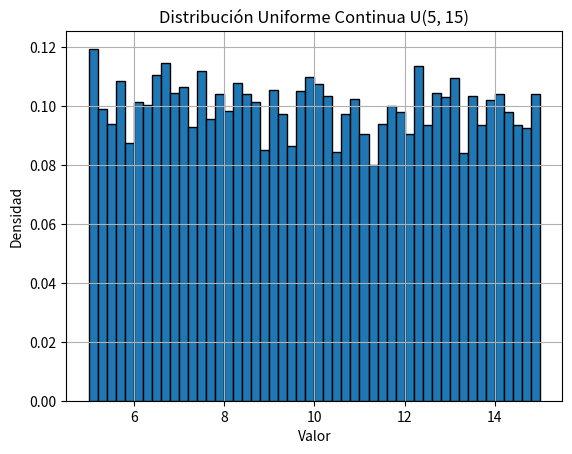
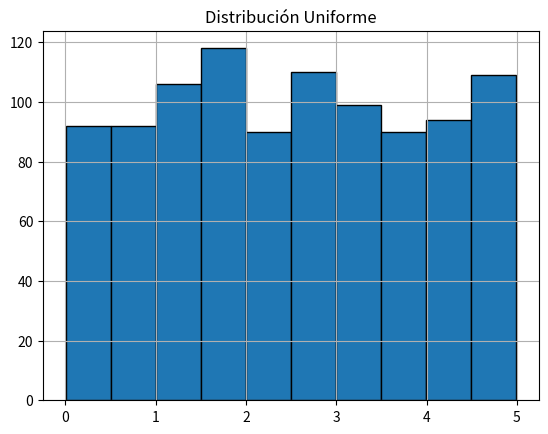
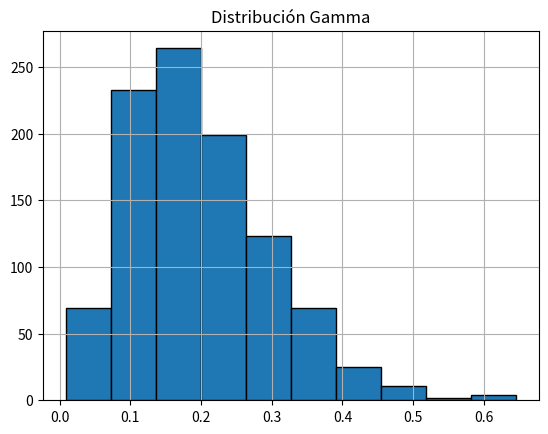
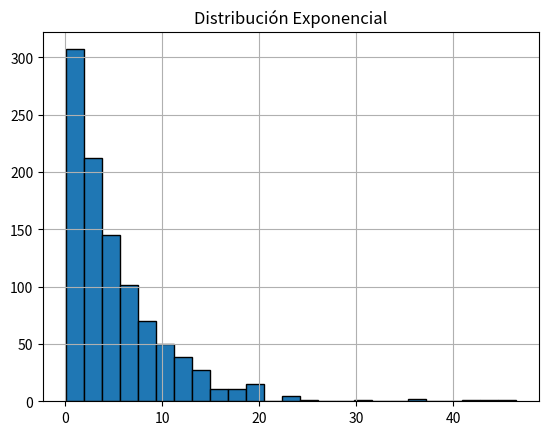
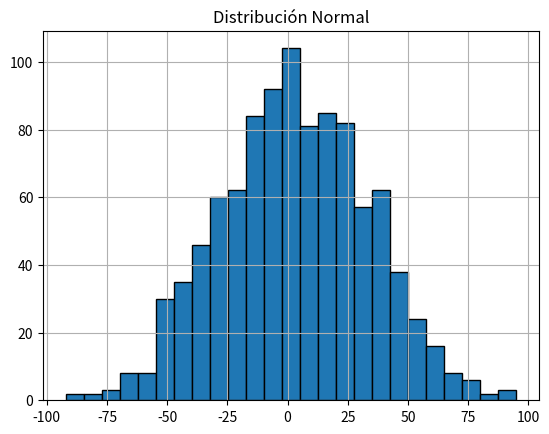
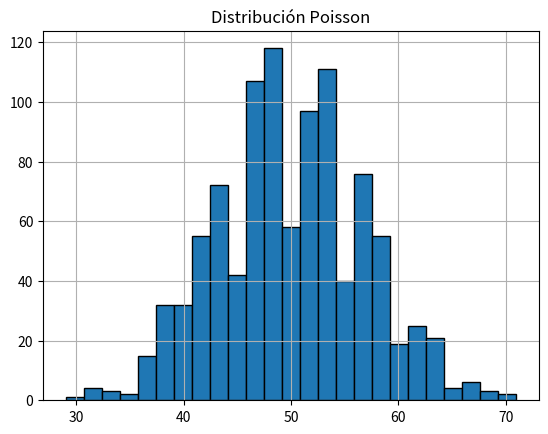
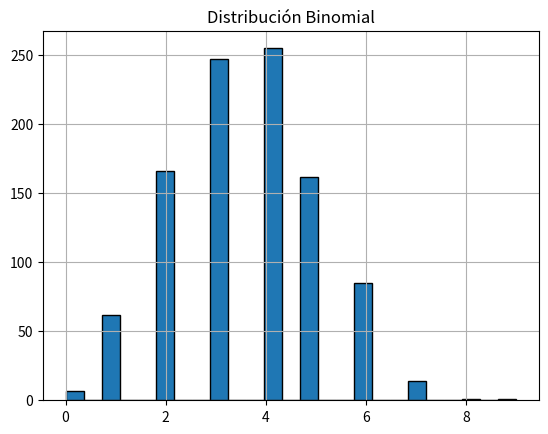
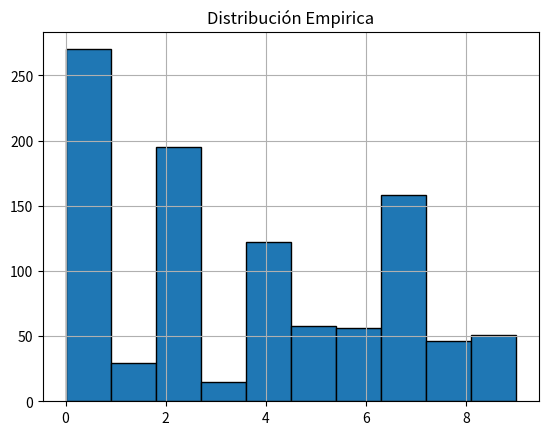
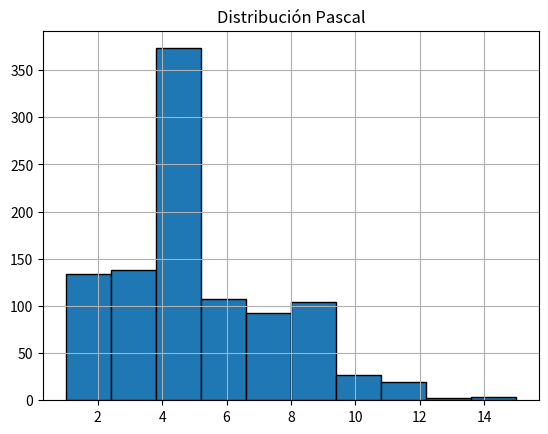
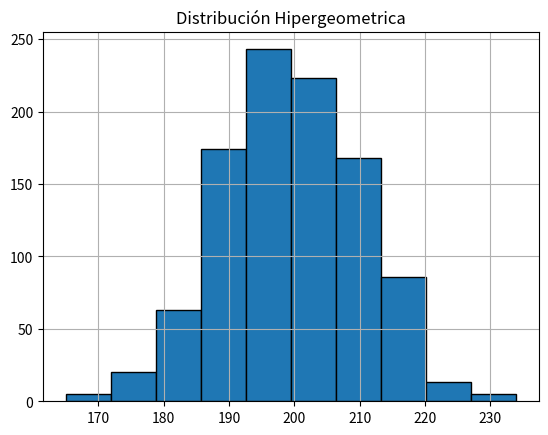

Write Python code to recreate these figures, in order.
import random
import math
import numpy as np
import matplotlib.pyplot as plt
from scipy.stats import chisquare, expon, norm, binom, poisson, chi2
#Valor n
n=10000

def distr_uniforme(a, b, size):
    """
    Distribucion uniforme
    a, b: rango de valores
    """
    x=[]
    for _ in range(size):
        x.append(a+(b-a)*random.random())
    return x

# Test: generar 10.000 números entre 5 y 15
datos_uniforme = distr_uniforme(5, 15, n)

# Graficar histograma
plt.hist(datos_uniforme, bins=50, density=True, edgecolor='black')
plt.title('Distribución Uniforme Continua U(5, 15)')
plt.xlabel('Valor')
plt.ylabel('Densidad')
plt.grid(True)
plt.show()

def distr_exp(ex, size):
    x=[]
    for _ in range(size):
        x.append(-ex*math.log(random.random()))
    return x

# Test: generar 10.000 números con lambda = 1.5
"""datos_exponencial = distr_exp(1.5, n)

# Graficar histograma
plt.hist(datos_exponencial, bins=50, density=True, edgecolor='black')
plt.title('Distribución Exponencial λ = 1.5')
plt.xlabel('Valor')
plt.ylabel('Densidad')
plt.grid(True)
plt.show()"""

def distr_gamma(k, a, size):
    """
    Generador de valores con distribucion gamma basado en el libro
    k, a: parametros necesarios para distribucion gamma
    """
    x=[]
    for _ in range(1, size):
        tr = 1
        for _ in range(1, k):
            tr = tr*random.random()
        x.append(-(math.log(tr)/a))
    return x

# Test: generar 10.000 números con alpha = 3, beta = 2
"""datos_gamma = distr_gamma(3, 2, n)

# Graficar histograma
plt.hist(datos_gamma, bins=50, density=True, edgecolor='black')
plt.title('Distribución Gamma α = 3, β = 2')
plt.xlabel('Valor')
plt.ylabel('Densidad')
plt.grid(True)
plt.savefig('gamma.png')
plt.show()"""

def distr_normal(ex, stdx, size):
    x=[]
    for _ in range(size):
        sum=0
        for _ in range(12):
            sum=sum+random.random()
        x.append(stdx*(sum-6)+ex)
    return x

# Test: generar 10.000 números con media 0 y desviación 1
"""datos_normal = distr_normal(0, 1, n)

# Graficar histograma
plt.hist(datos_normal, bins=50, density=True, edgecolor='black')
plt.title('Distribución Normal N(0, 1)')
plt.xlabel('Valor')
plt.ylabel('Densidad')
plt.grid(True)
plt.savefig('normal.png')
plt.show()"""


def distr_pascal(k, q, size=1): #en el libro esta como binomial negativa, es un caso especial de esa
    nx=[]
    for _ in range(size):
        tr = 1
        for _ in range(k):
            tr *= random.random()
        x = math.log(tr) // math.log(q)
        nx.append(x)
    return nx

def distr_binomial(n, p, size):
    x=[]
    for _ in range(size):
        y=0
        for _ in range(1, n):
            if((random.random()-p)<0):
                y+=1
        x.append(y)
    return x

# Test: 10000 muestras con n = 10, p = 0.3
"""datos_binomial = distr_binomial(10, 0.3, n)

# Histograma
plt.hist(datos_binomial, bins=range(0, 11), density=True, edgecolor='black', align='left')
plt.title('Distribución Binomial n=10, p=0.3')
plt.xlabel('Cantidad de éxitos')
plt.ylabel('Probabilidad')
plt.grid(True)
plt.savefig('binomial.png')
plt.show()"""

def distr_hipergeometrica(tn, ns, p, size=1):
    x=[]
    for _ in range(size):
        tn1=tn
        ns1=ns
        p1=p
        y=0
        for _ in range(1, ns1):
            if((random.random() -p1) > 0):
                s=0
            else:
                s=1
                y+=1
            p1=(tn1*p1-s)/(tn1-1)
            tn1-=1
        x.append(y)
    return x

def distr_poisson(lambd, size=1):  # λ es la media (esperada) de la distribución
    x = []
    for _ in range(size):
        L = math.exp(-lambd)
        k = 0
        p = 1
        while p > L:
            k += 1
            p *= random.random()
        x.append(k - 1)
    return x


"""def distr_empiricadiscr(probs, size=1): #empirica discreta
    x = []
    for _ in range(size):
        a = 0
        z = 0
        for i in probs:
            a += i
            if random.random() <= a:
                break
            else:
                z += 1
        x.append(z)
    return x """ #La comento porque creo que esta mal

def distr_empiricadiscr_corregida(probs, size=1): #creo que esta bien
    x = []
    for _ in range(size):
        u = random.random()
        acum = 0
        z = 0
        for i, prob in enumerate(probs):
            acum += prob
            if u < acum:
                z = i
                break
        x.append(z)
    return x


#PRUEBAS DE CHI CUADRADO PARA CADA DISTRIBUCION

def ajustar_esperadas(expected_freq, observed_freq):
    expected_freq = np.array(expected_freq)
    total_obs = np.sum(observed_freq)
    total_exp = np.sum(expected_freq)
    return expected_freq * (total_obs / total_exp)

def test_chi2_uniforme(valores, num_intervalos=10, alpha=0.05):
    n = len(valores)
    min_val = min(valores)
    max_val = max(valores)
    bins = np.linspace(min_val, max_val, num_intervalos + 1)
    observed_freq, _ = np.histogram(valores, bins)

    expected_freq = [(1 / num_intervalos) * n] * num_intervalos
    expected_freq = ajustar_esperadas(expected_freq, observed_freq)

    df = num_intervalos - 1
    chi2_stat, p_valor = chisquare(observed_freq, expected_freq)

    print("Distribución: Uniforme")
    print("Chi²:", chi2_stat)
    print("p-valor:", p_valor)
    print("Grados de libertad:", df)
    print("Valor crítico:", chi2.ppf(1 - alpha, df))
    print("✅" if p_valor >= alpha else "❌")


def test_chi2_exponencial(valores, num_intervalos=10, alpha=0.05):
    n = len(valores)
    lambd = 1 / np.mean(valores)
    bins = np.linspace(min(valores), max(valores), num_intervalos + 1)
    observed_freq, _ = np.histogram(valores, bins)

    expected_freq = []
    for i in range(len(bins) - 1):
        p = expon.cdf(bins[i + 1], scale=1/lambd) - expon.cdf(bins[i], scale=1/lambd)
        expected_freq.append(n * p)
    expected_freq = ajustar_esperadas(expected_freq, observed_freq)

    df = num_intervalos - 1 - 1  # 1 parámetro (lambda)
    chi2_stat, p_valor = chisquare(observed_freq, expected_freq)

    print("Distribución: Exponencial")
    print("Chi²:", chi2_stat)
    print("p-valor:", p_valor)
    print("Grados de libertad:", df)
    print("Valor crítico:", chi2.ppf(1 - alpha, df))
    print("✅" if p_valor >= alpha else "❌")

def test_chi2_poisson(valores, alpha=0.05):
    from scipy.stats import poisson
    vals, obs_freq = np.unique(valores, return_counts=True)
    media = np.mean(valores)
    max_k = max(vals)

    expected_freq = [poisson.pmf(k, media) * len(valores) for k in vals]
    expected_freq = ajustar_esperadas(expected_freq, obs_freq)

    df = len(vals) - 1 - 1  # 1 parámetro estimado (λ)
    chi2_stat, p_valor = chisquare(obs_freq, expected_freq)

    print("Distribución: Poisson")
    print("Chi²:", chi2_stat)
    print("p-valor:", p_valor)
    print("Grados de libertad:", df)
    print("Valor crítico:", chi2.ppf(1 - alpha, df))
    print("✅" if p_valor >= alpha else "❌")

def test_chi2_empirica_discreta(valores, p, alpha=0.05):
    valores_posibles = list(range(len(p)))
    obs_freq = [valores.count(v) for v in valores_posibles]
    expected_freq = [len(valores) * pi for pi in p]
    expected_freq = ajustar_esperadas(expected_freq, obs_freq)

    df = len(p) - 1
    chi2_stat, p_valor = chisquare(obs_freq, expected_freq)

    print("Distribución: Empírica Discreta")
    print("Chi²:", chi2_stat)
    print("p-valor:", p_valor)
    print("Grados de libertad:", df)
    print("Valor crítico:", chi2.ppf(1 - alpha, df))
    print("✅" if p_valor >= alpha else "❌")

def test_chi2_binomial(valores, n_binom, p_binom, alpha=0.05):
    from scipy.stats import binom
    vals, obs_freq = np.unique(valores, return_counts=True)
    expected_freq = [binom.pmf(k, n_binom, p_binom) * len(valores) for k in vals]
    expected_freq = ajustar_esperadas(expected_freq, obs_freq)

    df = len(vals) - 1 - 1  # solo 1 parámetro se estima si es necesario (p)
    chi2_stat, p_valor = chisquare(obs_freq, expected_freq)

    print("Distribución: Binomial")
    print("Chi²:", chi2_stat)
    print("p-valor:", p_valor)
    print("Grados de libertad:", df)
    print("Valor crítico:", chi2.ppf(1 - alpha, df))
    print("✅" if p_valor >= alpha else "❌")

def test_chi2_normal(valores, num_intervalos=10, alpha=0.05):
    n = len(valores)
    media = np.mean(valores)
    desviacion = np.std(valores, ddof=1)

    # Crear intervalos equiespaciados en base a los datos
    bins = np.linspace(min(valores), max(valores), num_intervalos + 1)
    observed_freq, _ = np.histogram(valores, bins)

    # Calcular frecuencias esperadas usando la CDF de la normal
    expected_freq = []
    for i in range(len(bins) - 1):
        prob = norm.cdf(bins[i+1], media, desviacion) - norm.cdf(bins[i], media, desviacion)
        expected_freq.append(n * prob)

    # Ajustar esperadas para que sumen lo mismo que las observadas
    expected_freq = np.array(expected_freq)
    expected_freq *= observed_freq.sum() / expected_freq.sum()

    # Fusionar clases si alguna esperada < 5 (opcional)

    # Grados de libertad: k - 1 - c (c=2 si estimamos media y desviación)
    df = num_intervalos - 1 - 2
    chi2_stat, p_valor = chisquare(f_obs=observed_freq, f_exp=expected_freq)

    print("Chi²:", chi2_stat)
    print("p-valor:", p_valor)
    print("Grados de libertad:", df)
    chi2_critico = chi2.ppf(1 - alpha, df)
    print("Valor crítico (chi²):", chi2_critico)

    if p_valor < alpha:
        print("❌ Rechazamos la hipótesis nula")
    else:
        print("✅ No se rechaza la hipótesis nula")

#Graficar
def graficar(u, g, e, n, p, b, em, pas, hipergeo):
    plt.figure(1)
    plt.title("Distribución Uniforme")
    plt.hist(u, edgecolor='black')
    plt.grid(True)

    plt.show()

    plt.figure(2)
    plt.title("Distribución Gamma")
    plt.hist(g, edgecolor='black')
    plt.grid(True)

    plt.show()

    plt.figure(3)
    plt.title("Distribución Exponencial")
    plt.hist(e, 25, edgecolor='black')
    plt.grid(True)

    plt.show()

    plt.figure(4)
    plt.title("Distribución Normal")
    plt.hist(n, 25, edgecolor='black')
    plt.grid(True)
    plt.show()

    plt.figure(5)
    plt.title("Distribución Poisson")
    plt.hist(p, 25, edgecolor='black')
    plt.grid(True)
    plt.show()

    plt.figure(6)
    plt.title("Distribución Binomial")
    plt.hist(b, 25, edgecolor='black')
    plt.grid(True)
    plt.show()

    plt.figure(7)
    plt.title("Distribución Empirica")
    plt.hist(em, edgecolor='black')
    plt.grid(True)
    plt.show()

    plt.figure(8)
    plt.title("Distribución Pascal")
    plt.hist(pas, edgecolor='black')
    plt.grid(True)
    plt.show()

    plt.figure(9)
    plt.title("Distribución Hipergeometrica")
    plt.hist(hipergeo, edgecolor='black')
    plt.grid(True)

    plt.show()

def inicio():
    p = [0.273, 0.037, 0.195, 0.009, 0.124, 0.058, 0.062, 0.151, 0.047, 0.044] #tabla del libro
    uni = (distr_uniforme(0, 5, 1000))
    gam = (distr_gamma(5, 20, 1000))
    expo = (distr_exp(5, 1000))
    nor = distr_normal(2.35, 30, 1000)
    poi = distr_poisson(50, 1000)
    bino = distr_binomial(10, 0.4, 1000)
    #empi = distr_empiricadiscr(p, 1000)
    pas = distr_pascal(5, 0.4, 1000)
    hipergeo = distr_hipergeometrica(5000000, 500, 0.4, 1000)
    empi2 = distr_empiricadiscr_corregida(p, 1000)

    test_chi2_normal(nor)
    test_chi2_empirica_discreta(empi2, p)
    test_chi2_binomial(bino, 10, 0.4)
    test_chi2_uniforme(uni)
    test_chi2_poisson(poi)
    test_chi2_exponencial(expo)
    
    graficar(uni, gam, expo, nor, poi, bino, empi2, pas, hipergeo)

inicio()
